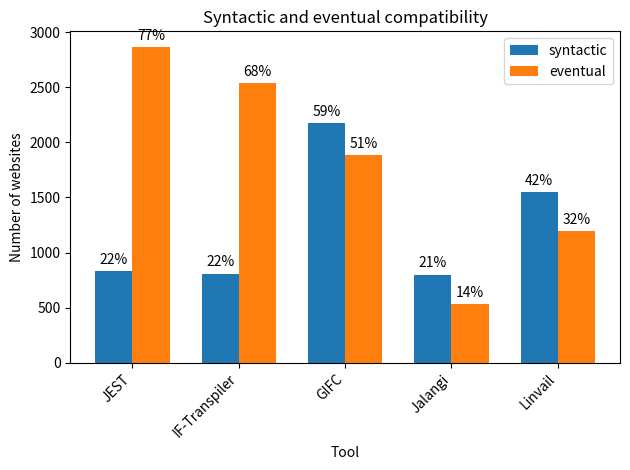

Reproduce this figure in Python.
import matplotlib.pyplot as plt
import numpy as np

# Nuovi dati forniti
# left: syntactic + both, right: eventual + both
data = {
    'JEST': (832, 2865),
    'IF-Transpiler': (809, 2540),
    'GIFC': (2179, 1882),
    'Jalangi': (799, 535),
    'Linvail': (1547, 1192)
}

# Calcolo dei rapporti percentuali rispetto al totale di accessibili
percentages = {key: [(value / 3721) * 100 for value in values] for key, values in data.items()}

# Creazione dell'istogramma
fig, ax = plt.subplots()

# Posizione delle barre sull'asse X
ind = np.arange(len(data))

# Larghezza delle barre
width = 0.35

# Creazione delle barre
rects1 = ax.bar(ind - width/2, [pair[0] for pair in data.values()], width, label='syntactic')
rects2 = ax.bar(ind + width/2, [pair[1] for pair in data.values()], width, label='eventual')

# Aggiunta delle percentuali sopra ciascuna barra
for rects in [rects1, rects2]:
    for rect in rects:
        height = rect.get_height()
        ax.annotate('{:.0f}%'.format(height/3721*100),
                    xy=(rect.get_x() + rect.get_width() / 2, height),
                    xytext=(0, 3),  # Offset verticale
                    textcoords="offset points",
                    ha='center', va='bottom')

# Etichette degli assi e titolo
ax.set_xlabel('Tool')
ax.set_ylabel('Number of websites')
ax.set_title('Syntactic and eventual compatibility')
ax.set_xticks(ind)
ax.set_xticklabels(data.keys(), rotation=45, ha='right')
ax.legend()

# Mostriamo il plot
plt.tight_layout()
plt.show()
